Run: headless pygame with SDL's dummy video driver; simulated clock (each Clock.tick advances the game by its frame time, no real sleeping); random seed 0; keys injected as events and as key.get_pressed() state; no mouse input.
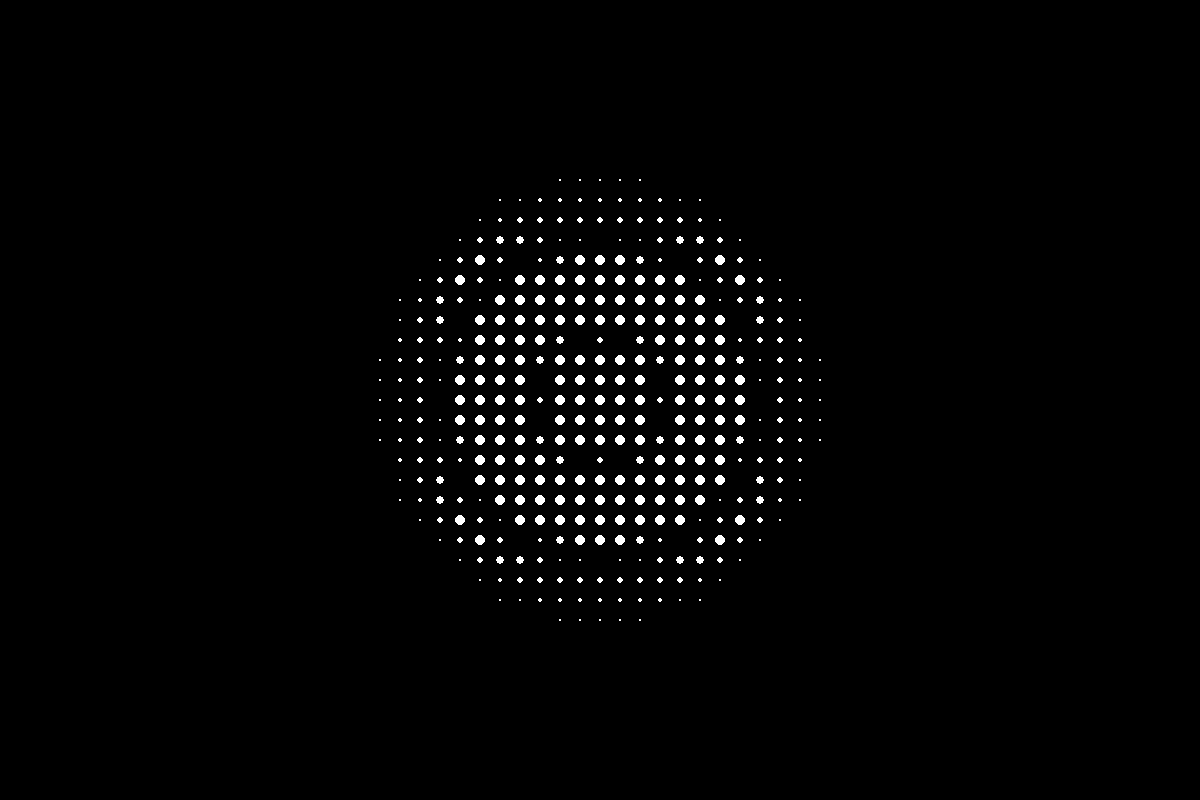
Frame 1 of 4 · flips 1–60 · no input
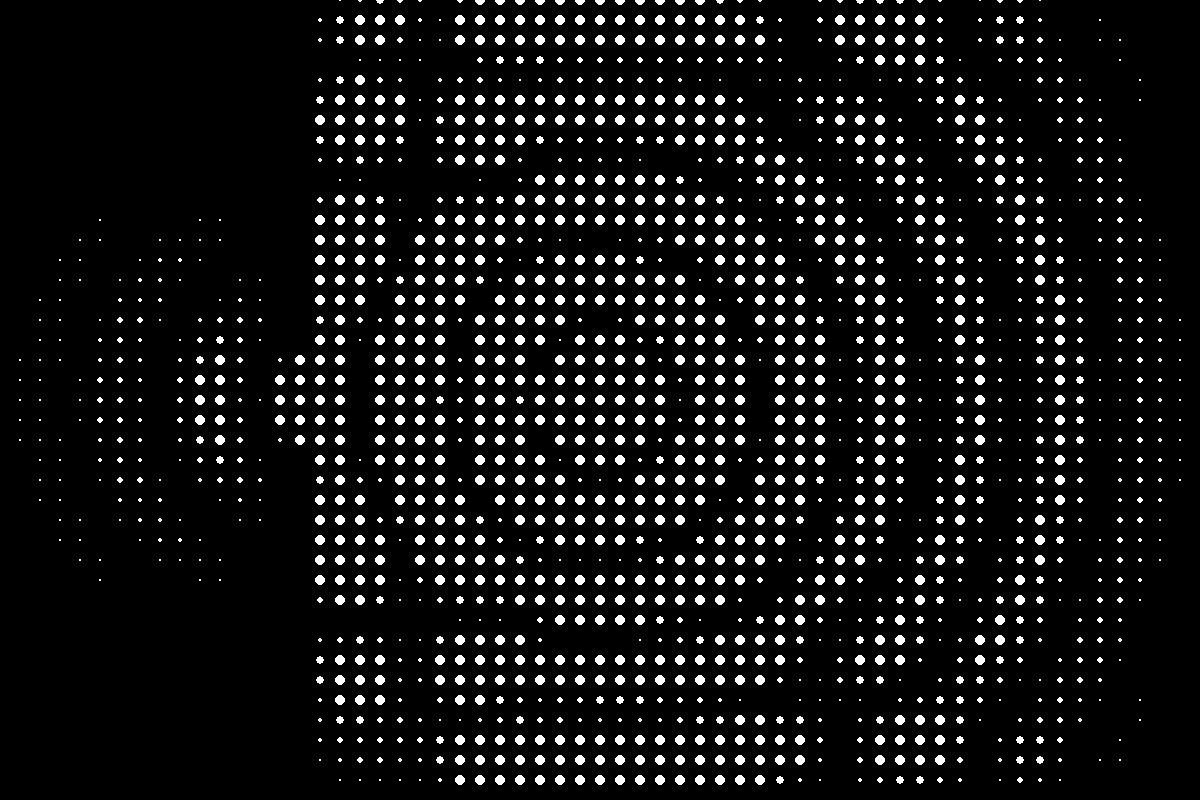
Frame 2 of 4 · flips 61–180 · tapped SPACE, RETURN · held RIGHT (→), D
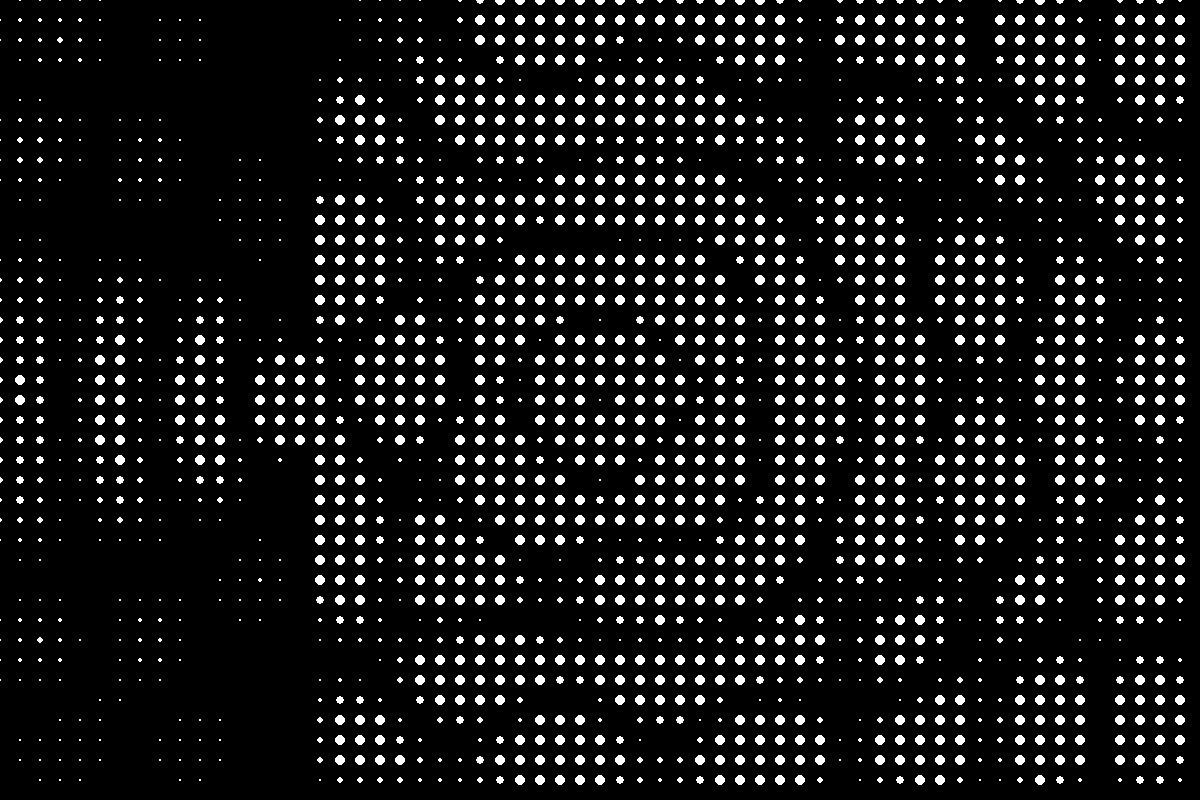
Frame 3 of 4 · flips 181–300 · held DOWN (↓), S
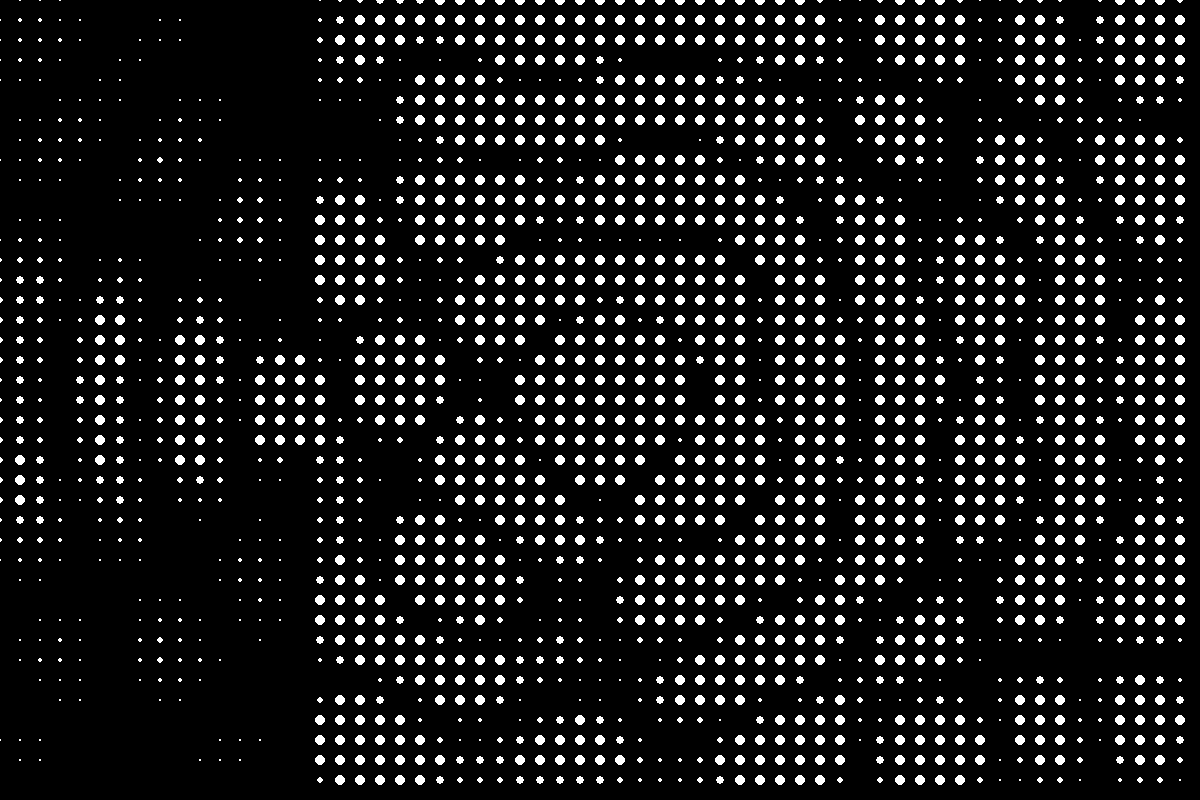
Frame 4 of 4 · flips 301–420 · held LEFT (←), A, UP (↑), W

The pygame program that drew these frames:

import pygame
import math
import time

C = 400
TIME_STEP = 0.0005
DISTANCE_STEP = 1
FIELD_PER_PIXEL = 0.05
SCREEN_WIDTH, SCREEN_HEIGHT = (1200, 800)
fieldWidth = int(SCREEN_WIDTH * FIELD_PER_PIXEL)
fieldHeight = int(SCREEN_HEIGHT * FIELD_PER_PIXEL)
field = [[0]*fieldHeight for _ in range(fieldWidth)]
oldField = [[0]*fieldHeight for _ in range(fieldWidth)]
newField = [[0]*fieldHeight for _ in range(fieldWidth)]
start_time = pygame.time.get_ticks() / 1000.0

def computeFieldEquation(i, k):
    global field, oldField, newField
    amplitude = field[i][k]
    oldAmplitude = oldField[i][k]
    leftIndex = i-1
    #if leftIndex < 0: leftIndex = fieldWidth - 1
    rightIndex = i + 1
    #if rightIndex > fieldWidth - 1: rightIndex = 0
    upIndex = k-1
    #if upIndex < 0: upIndex = fieldHeight - 1
    downIndex = k + 1
    #if downIndex > fieldHeight - 1: downIndex = 0

    
    if leftIndex < 0: leftAmplitude = 0
    else: leftAmplitude = field[leftIndex][k]

    if rightIndex > fieldWidth - 1: rightAmplitude = 0
    else: rightAmplitude = field[rightIndex][k]

    if upIndex < 0: upAmplitude = 0
    else: upAmplitude = field[i][upIndex]
    
    if downIndex > fieldHeight - 1: downAmplitude = 0
    else: downAmplitude = field[i][downIndex]

    sourceAmount = 0
    elapsed_time = pygame.time.get_ticks() / 1000.0 - start_time  # Use elapsed time
    if i == fieldWidth // 2 and k == fieldHeight // 2:
        elapsed_time = pygame.time.get_ticks() / 1000.0 - start_time
        sourceAmount = 1 * math.sin(elapsed_time * 10)
    
    laplacian = (rightAmplitude + leftAmplitude + upAmplitude + downAmplitude - 4*amplitude) / (DISTANCE_STEP * DISTANCE_STEP)
    
    newAmplitude = 2 * amplitude - oldAmplitude + C*C*TIME_STEP*TIME_STEP*laplacian + sourceAmount
    
    if i == 15 and (k < (fieldHeight // 2) - 2 or k > (fieldHeight // 2) + 2): newAmplitude = 0
    
    newAmplitude *= 0.995
    return newAmplitude

def calculateNextField():
    global field, oldField, newField
    oldField = [row[:] for row in field]
    field = [row[:] for row in newField]

    for i in range(fieldWidth):
        for k in range(fieldHeight):
            newAmplitude = computeFieldEquation(i, k)
            newField[i][k] = newAmplitude

def drawField():
    for x in range(fieldWidth):
        for y in range(fieldHeight):
            screenX = x/FIELD_PER_PIXEL
            screenY = y/FIELD_PER_PIXEL
            amplitude = abs(field[x][y])  # Get absolute value
            if amplitude > 0.1:  # Only draw if visible
                radius = min(5, int(amplitude * 5))  # Cap the radius
                pygame.draw.circle(screen, (255, 255, 255), (int(screenX), int(screenY)), radius)

pygame.init()

screen =pygame.display.set_mode((SCREEN_WIDTH, SCREEN_HEIGHT))
pygame.display.set_caption("2D waves")
clock = pygame.time.Clock()

running = True
while running:
    for event in pygame.event.get():
        if event.type == pygame.QUIT:
            running = False

    screen.fill((0, 0, 0))
    calculateNextField()
    drawField()

    pygame.display.flip()
    clock.tick(60)

pygame.quit()
